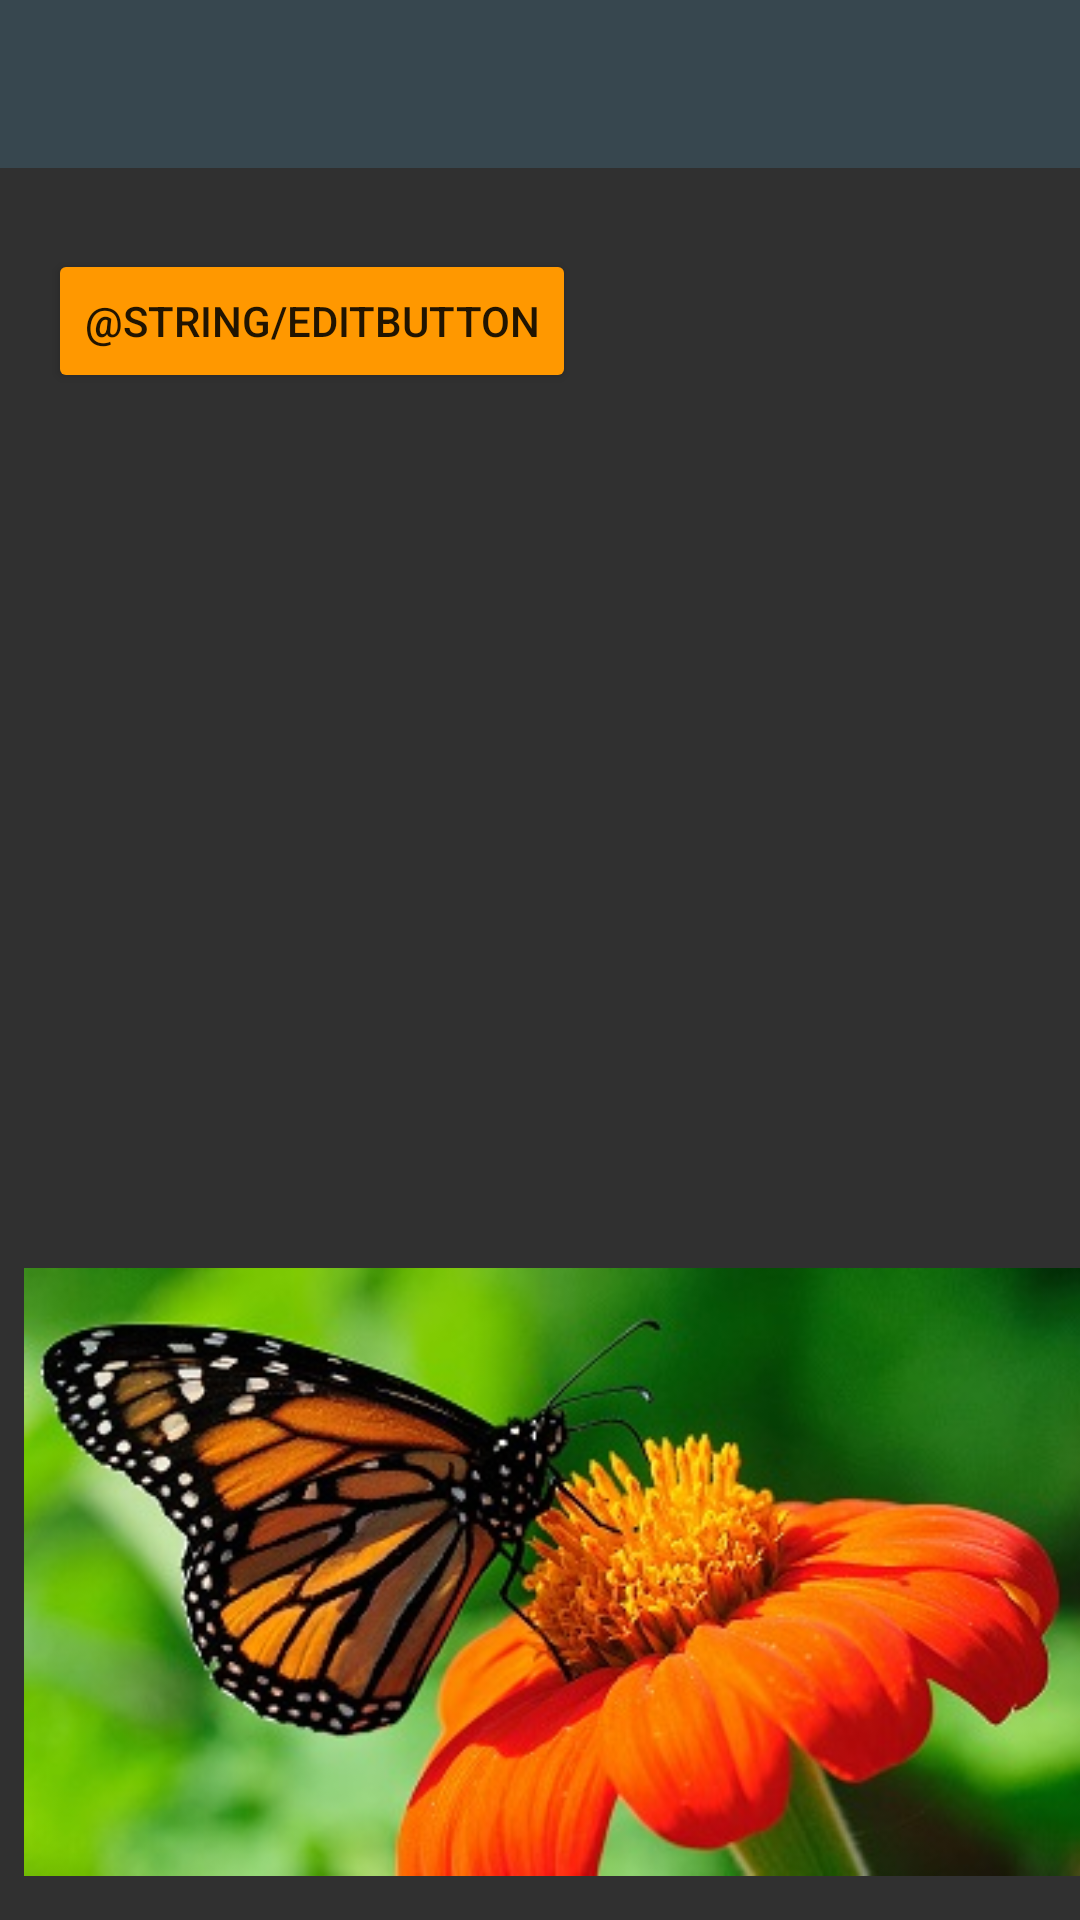

Layout XML and referenced resources for this Android screen:
<!-- AndroidManifest.xml: application theme AppTheme -->
<!-- res/layout/activity_test.xml -->
<?xml version="1.0" encoding="utf-8"?>
<android.support.constraint.ConstraintLayout xmlns:android="http://schemas.android.com/apk/res/android"
    xmlns:app="http://schemas.android.com/apk/res-auto"
    xmlns:tools="http://schemas.android.com/tools"
    android:layout_width="match_parent"
    android:layout_height="match_parent"
    tools:context=".TestActivity">

    <android.support.v7.widget.Toolbar
        android:id="@+id/toolbar"
        android:layout_width="match_parent"
        android:layout_height="wrap_content"
        android:background="?attr/colorPrimary"
        android:minHeight="?attr/actionBarSize"
        android:theme="?attr/actionBarTheme"
        app:layout_constraintEnd_toEndOf="parent"
        app:layout_constraintStart_toStartOf="parent"
        app:layout_constraintTop_toTopOf="parent" />

    <TextView
        android:id="@+id/textView3"
        android:layout_width="wrap_content"
        android:layout_height="wrap_content"
        android:layout_marginStart="8dp"
        android:text=""
        app:layout_constraintStart_toStartOf="parent"
        app:layout_constraintTop_toBottomOf="@+id/toolbar" />

    <Button
        android:id="@+id/button2"
        style="@style/Widget.AppCompat.Button.Colored"
        android:layout_width="wrap_content"
        android:layout_height="wrap_content"
        android:layout_marginStart="16dp"
        android:layout_marginTop="8dp"
        android:onClick="editButtonClicked"
        android:text="@string/editButton"
        app:layout_constraintStart_toStartOf="parent"
        app:layout_constraintTop_toBottomOf="@+id/textView3" />

    <ImageView
        android:id="@+id/imageView"
        android:layout_width="wrap_content"
        android:layout_height="wrap_content"
        android:layout_marginStart="8dp"
        android:layout_marginBottom="8dp"
        android:onClick="imageViewClicked"
        app:layout_constraintBottom_toBottomOf="parent"
        app:layout_constraintStart_toStartOf="parent"
        app:srcCompat="@drawable/pic1" />

</android.support.constraint.ConstraintLayout>
<!-- resources referenced by this layout -->
<resources>
  <!-- drawable pic1: jpg bitmap (drawable, 61706 bytes) -->
  <style name="AppTheme" parent="Theme.AppCompat.NoActionBar">
          
          <item name="colorPrimary">@color/colorPrimary</item>
          <item name="colorPrimaryDark">@color/colorPrimaryDark</item>
          <item name="colorAccent">@color/colorAccent</item>
      </style>
  <color name="colorPrimary">#37474f</color>
  <color name="colorPrimaryDark">#004d40</color>
  <color name="colorAccent">#ff9800</color>
</resources>
